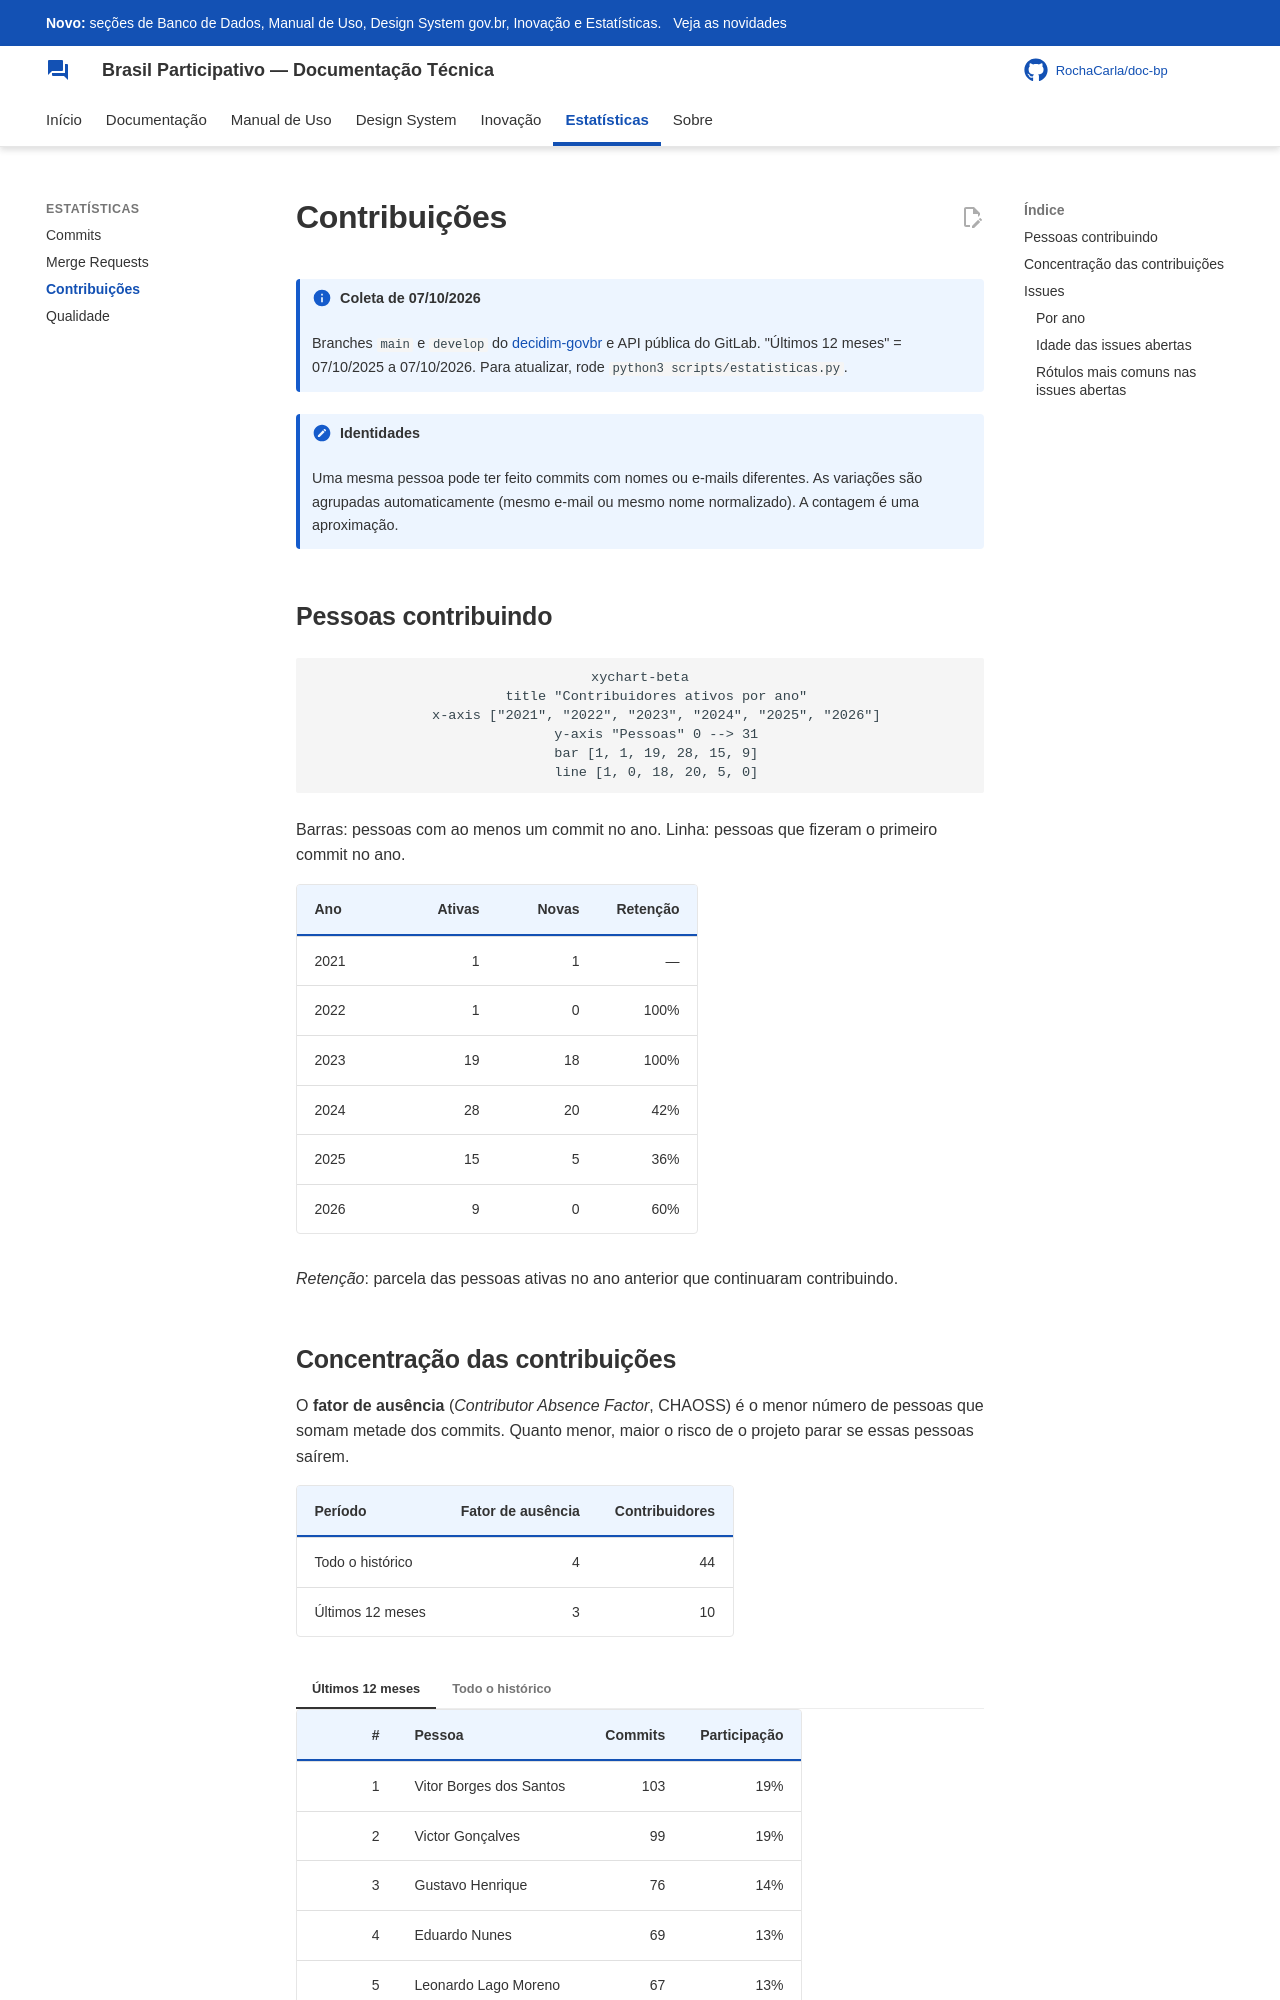

repository: RochaCarla/doc-bp · page: estatisticas/contribuicoes/index.html · generator: mkdocs

<!-- Gerado por scripts/estatisticas.py em 2026-10-07T11:56:25+00:00. Não edite à mão. -->

# Contribuições

!!! info "Coleta de 07/10/2026"
    Branches `main` e `develop` do [decidim-govbr](https://gitlab.com/lappis-unb/decidimbr/decidim-govbr) e API pública do GitLab. "Últimos 12 meses" = 07/10/2025 a 07/10/2026. Para atualizar, rode `python3 scripts/estatisticas.py`.


!!! note "Identidades"
    Uma mesma pessoa pode ter feito commits com nomes ou e-mails diferentes. As variações são agrupadas automaticamente (mesmo e-mail ou mesmo nome normalizado). A contagem é uma aproximação.

## Pessoas contribuindo

```mermaid
xychart-beta
    title "Contribuidores ativos por ano"
    x-axis ["2021", "2022", "2023", "2024", "2025", "2026"]
    y-axis "Pessoas" 0 --> 31
    bar [1, 1, 19, 28, 15, 9]
    line [1, 0, 18, 20, 5, 0]
```

Barras: pessoas com ao menos um commit no ano. Linha: pessoas que fizeram o primeiro commit no ano.

| Ano | Ativas | Novas | Retenção |
| --- | ---: | ---: | ---: |
| 2021 | 1 | 1 | — |
| 2022 | 1 | 0 | 100% |
| 2023 | 19 | 18 | 100% |
| 2024 | 28 | 20 | 42% |
| 2025 | 15 | 5 | 36% |
| 2026 | 9 | 0 | 60% |

*Retenção*: parcela das pessoas ativas no ano anterior que continuaram contribuindo.
